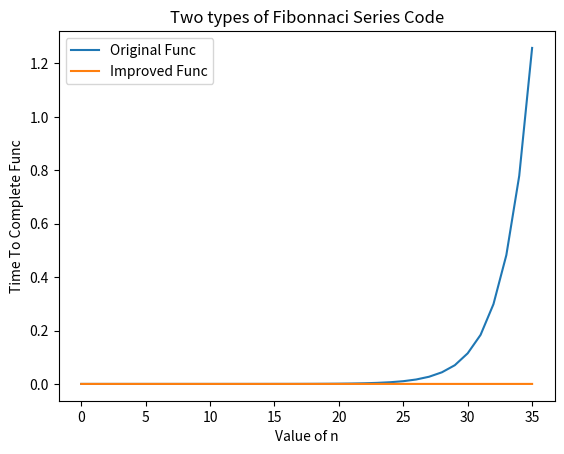

Reproduce this figure in Python.
from time import perf_counter
import matplotlib.pyplot as plt

def fib_new(num):
   if num < 0:
       print("Invalid number.")
   elif num == 0:
       return 0
   elif num == 1:
       return 1
   else:
       fib = [0, 1]
       for x in range(2, num + 1):
           fib.append(fib[x - 1] + fib[x - 2])
       return fib[x]


def org(n):
    if n == 0 or n == 1:
        return n
    else:
        return org(n-1) + org(n-2)

def main():
    time_result_org = []
    value_n_org = []
    fib_num_org = []
    time_result_new = []
    value_n_new = []
    fib_num_new = []
    for i in range(36):
        start_time_org = perf_counter()
        result_org = org(i)
        end_time_org = perf_counter()
        time_result_org.append(end_time_org - start_time_org)
        value_n_org.append(i)
        fib_num_org.append(result_org)

    for f in range(36):
        start_time_new = perf_counter()
        result_new = fib_new(f)
        end_time_new = perf_counter()
        time_result_new.append(end_time_new - start_time_new)
        value_n_new.append(f)
        fib_num_new.append(result_new)
        
    plt.plot(value_n_org, time_result_org, label = "Original Func")
    plt.plot(value_n_new, time_result_new, label = "Improved Func")

    plt.title("Two types of Fibonnaci Series Code")
    plt.xlabel("Value of n")
    plt.ylabel("Time To Complete Func")

    plt.legend()
    plt.show()


main()